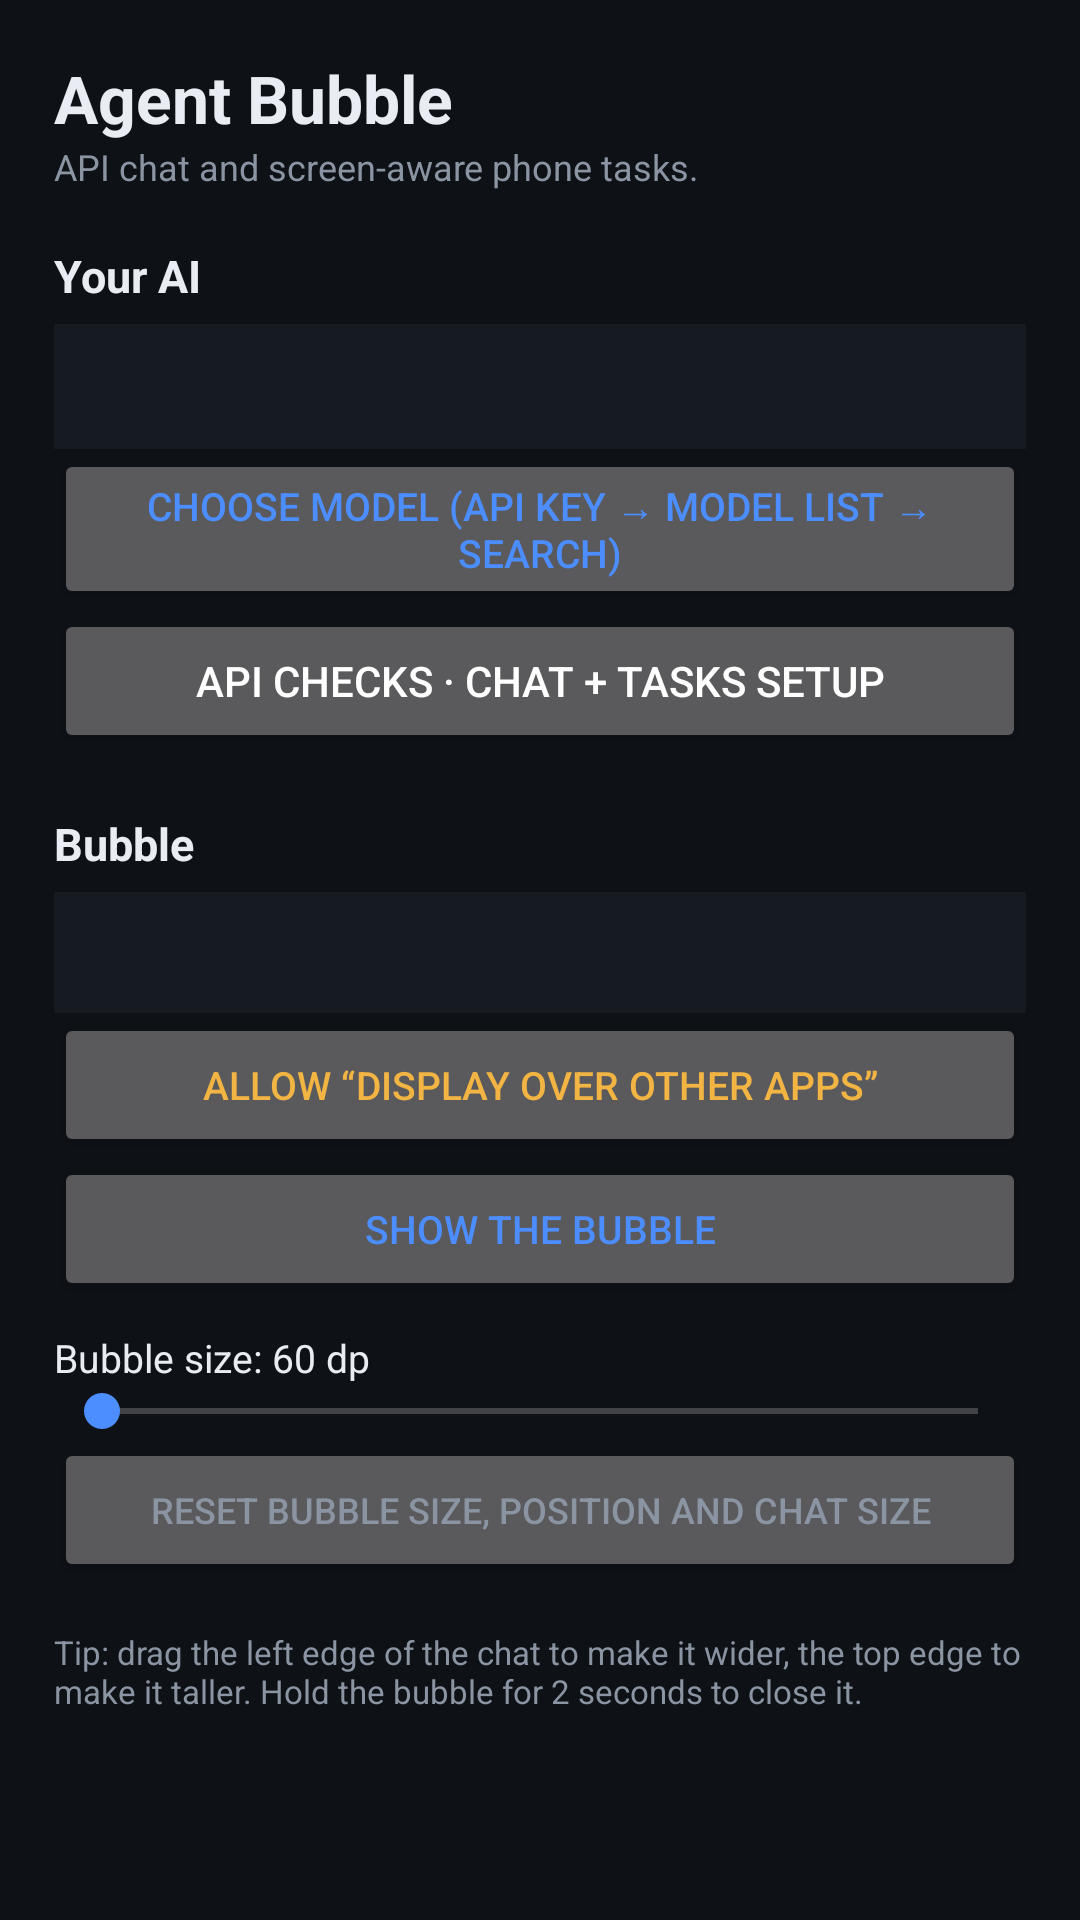

Layout XML and referenced resources for this Android screen:
<!-- AndroidManifest.xml: application theme Theme.AgentBubble -->
<!-- res/layout/activity_main.xml -->
<?xml version="1.0" encoding="utf-8"?>
<ScrollView xmlns:android="http://schemas.android.com/apk/res/android"
    android:layout_width="match_parent"
    android:layout_height="match_parent"
    android:background="@color/bg"
    android:fillViewport="true">

    <LinearLayout
        android:layout_width="match_parent"
        android:layout_height="wrap_content"
        android:orientation="vertical"
        android:padding="18dp">

        <TextView
            android:layout_width="match_parent"
            android:layout_height="wrap_content"
            android:text="@string/app_name"
            android:textColor="@color/text"
            android:textSize="22sp"
            android:textStyle="bold" />

        <TextView
            android:layout_width="match_parent"
            android:layout_height="wrap_content"
            android:text="API chat and screen-aware phone tasks."
            android:textColor="@color/text_dim"
            android:textSize="12sp" />

        

        <TextView
            android:layout_width="match_parent"
            android:layout_height="wrap_content"
            android:layout_marginTop="18dp"
            android:text="Your AI"
            android:textColor="@color/text"
            android:textSize="15sp"
            android:textStyle="bold" />

        <TextView
            android:id="@+id/tvAi"
            android:layout_width="match_parent"
            android:layout_height="wrap_content"
            android:layout_marginTop="6dp"
            android:background="@color/bg_panel"
            android:padding="12dp"
            android:textColor="@color/text"
            android:textSize="13sp" />

        <Button
            android:id="@+id/btnChooseModel"
            android:layout_width="match_parent"
            android:layout_height="wrap_content"
            android:text="Choose model (API key → model list → search)"
            android:textColor="@color/accent"
            android:textSize="13sp" />

        <Button android:id="@+id/btnRuntime" android:layout_width="match_parent"
            android:layout_height="wrap_content" android:text="API checks · Chat + Tasks setup" />
        

        <TextView
            android:layout_width="match_parent"
            android:layout_height="wrap_content"
            android:layout_marginTop="20dp"
            android:text="Bubble"
            android:textColor="@color/text"
            android:textSize="15sp"
            android:textStyle="bold" />

        <TextView
            android:id="@+id/tvPermissions"
            android:layout_width="match_parent"
            android:layout_height="wrap_content"
            android:layout_marginTop="6dp"
            android:background="@color/bg_panel"
            android:padding="12dp"
            android:textColor="@color/text_dim"
            android:textSize="12sp" />

        <Button
            android:id="@+id/btnBubblePermission"
            android:layout_width="match_parent"
            android:layout_height="wrap_content"
            android:text="Allow “Display over other apps”"
            android:textColor="@color/amber"
            android:textSize="13sp" />

        <Button
            android:id="@+id/btnStartBubble"
            android:layout_width="match_parent"
            android:layout_height="wrap_content"
            android:text="Show the bubble"
            android:textColor="@color/accent"
            android:textSize="13sp" />

        <TextView
            android:id="@+id/tvBubbleSize"
            android:layout_width="match_parent"
            android:layout_height="wrap_content"
            android:layout_marginTop="10dp"
            android:text="Bubble size: 60 dp"
            android:textColor="@color/text"
            android:textSize="13sp" />

        <SeekBar
            android:id="@+id/sbBubbleSize"
            android:layout_width="match_parent"
            android:layout_height="wrap_content" />

        <Button
            android:id="@+id/btnResetLayout"
            android:layout_width="match_parent"
            android:layout_height="wrap_content"
            android:text="Reset bubble size, position and chat size"
            android:textColor="@color/text_dim"
            android:textSize="12sp" />

        <TextView
            android:layout_width="match_parent"
            android:layout_height="wrap_content"
            android:layout_marginTop="16dp"
            android:text="Tip: drag the left edge of the chat to make it wider, the top edge to make it taller. Hold the bubble for 2 seconds to close it."
            android:textColor="@color/text_dim"
            android:textSize="11sp" />

    </LinearLayout>
</ScrollView>
<!-- resources referenced by this layout -->
<resources>
  <color name="accent">#FF4C8DFF</color>
  <color name="amber">#FFF2B544</color>
  <color name="bg">#FF0E1116</color>
  <color name="bg_panel">#FF161B22</color>
  <color name="text">#FFE9EDF3</color>
  <color name="text_dim">#FF8B94A3</color>
  <string name="app_name">Agent Bubble</string>
  <style name="Theme.AgentBubble" parent="Theme.MaterialComponents.NoActionBar">
          <item name="android:windowBackground">@color/bg</item>
          <item name="colorPrimary">@color/accent</item>
          <item name="colorAccent">@color/accent</item>
          <item name="android:statusBarColor" tools:targetApi="l">@color/bg</item>
          <item name="android:navigationBarColor" tools:targetApi="l">@color/bg</item>
          <item name="android:windowLightStatusBar">false</item>
      </style>
</resources>
